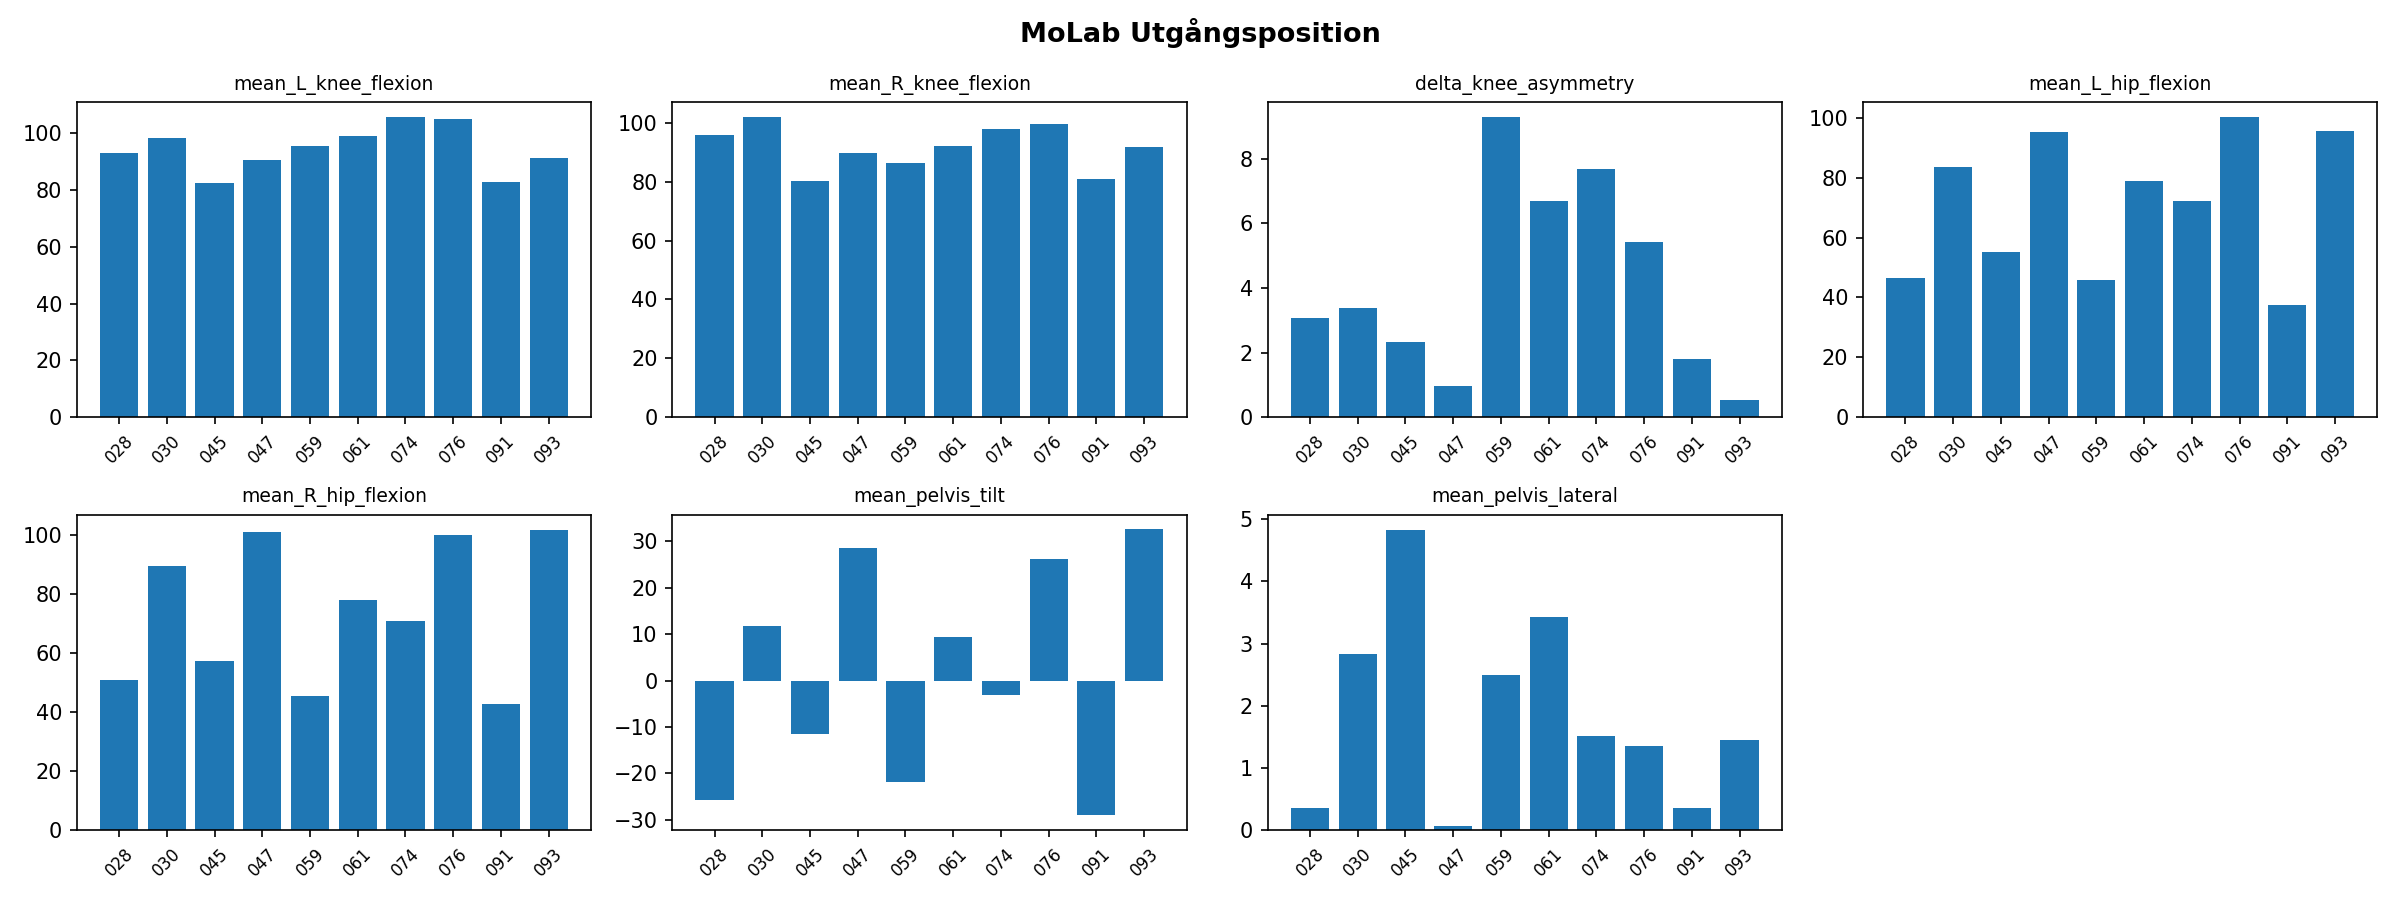

The data file committed next to this chart (first rows):
video, mean_L_knee_flexion, mean_R_knee_flexion, delta_knee_asymmetry, mean_L_hip_flexion, mean_R_hip_flexion, mean_pelvis_tilt, mean_pelvis_lateral
028, 92.87, 95.95, 3.079, 46.35, 50.94, -25.65, 0.3432
030, 98.41, 101.8, 3.38, 83.62, 89.55, 11.7, 2.837
045, 82.48, 80.16, 2.321, 55.07, 57.42, -11.61, 4.829
047, 90.61, 89.62, 0.9825, 95.26, 101, 28.56, 0.05963
059, 95.51, 86.23, 9.278, 45.83, 45.41, -21.78, 2.497
061, 98.95, 92.27, 6.684, 78.76, 78.01, 9.369, 3.431
074, 105.6, 97.87, 7.684, 72.11, 70.95, -3.084, 1.503
076, 104.9, 99.48, 5.418, 100.1, 100.3, 26.25, 1.353
091, 82.71, 80.9, 1.813, 37.6, 42.82, -29.04, 0.3536
093, 91.35, 91.88, 0.5286, 95.5, 101.9, 32.55, 1.448
